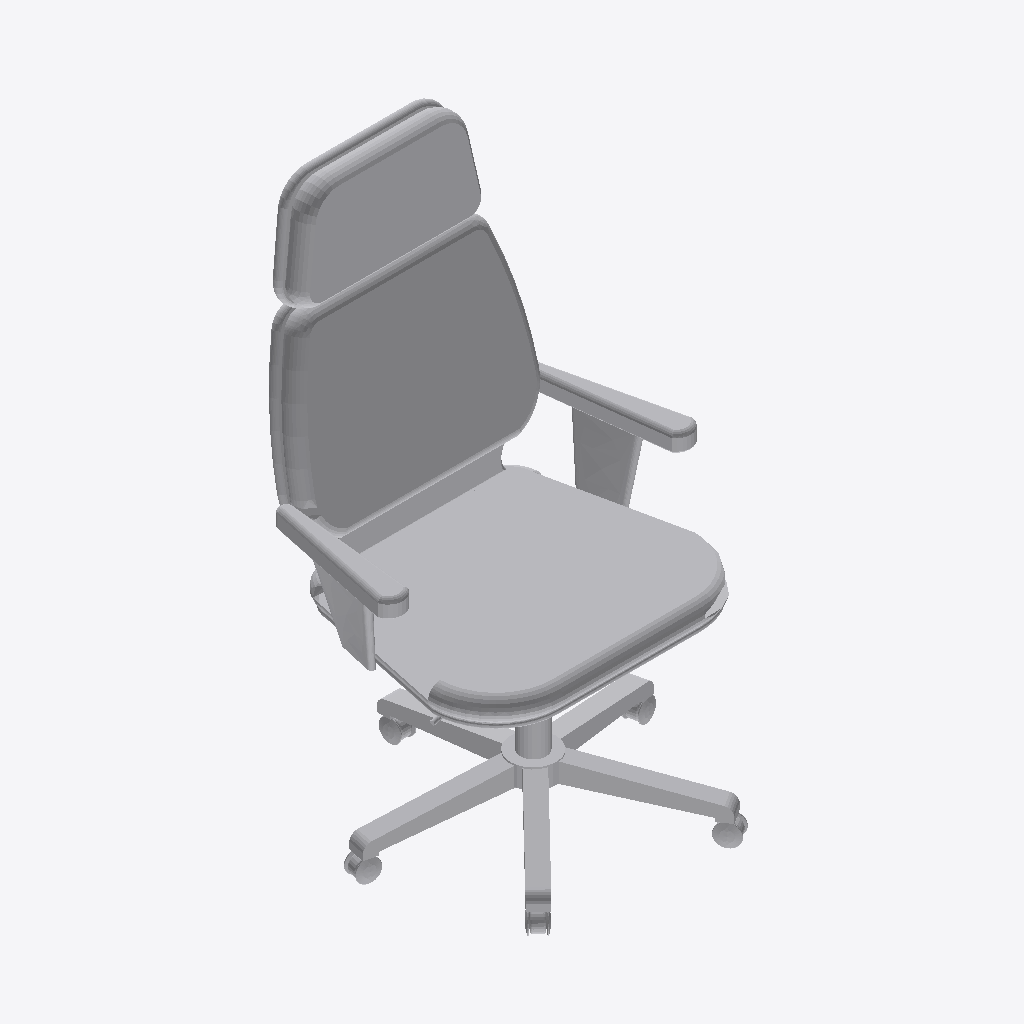
Isometric view of an IFC building model (IFC-SPF (STEP), schema IFC4, length unit millimetre), seen from the south-west, elements coloured by IFC class: 1 other element (light grey).
Extent 0.7 m × 0.7 m × 1.1 m (x, y, z). Elements (1): 1 IfcFurniture.

HEADER;
FILE_DESCRIPTION(('ViewDefinition [CoordinationView]'),'2;1');
FILE_NAME('','2025-04-16T18:47:01',(),(),'IfcOpenShell 0.7.0','IfcOpenShell 0.7.0','');
FILE_SCHEMA(('IFC4'));
ENDSEC;
DATA;
#1=IFCPROJECT('3Pzkx28LD0cvb4ntd9vPpv',$,'My Project',$,$,$,$,(#66),#45);
#11337=IFCSITE('1iPxx11EH7i8l6VtZ00jmm',#11336,'My Site',$,$,$,$,$,$,$,$,$,$,$);
#11335=IFCFURNITURE('1w_EUKkpf75vWYg7AwUk6u',#51,$,$,$,#11346,#11334,$,$);
ENDSEC;
